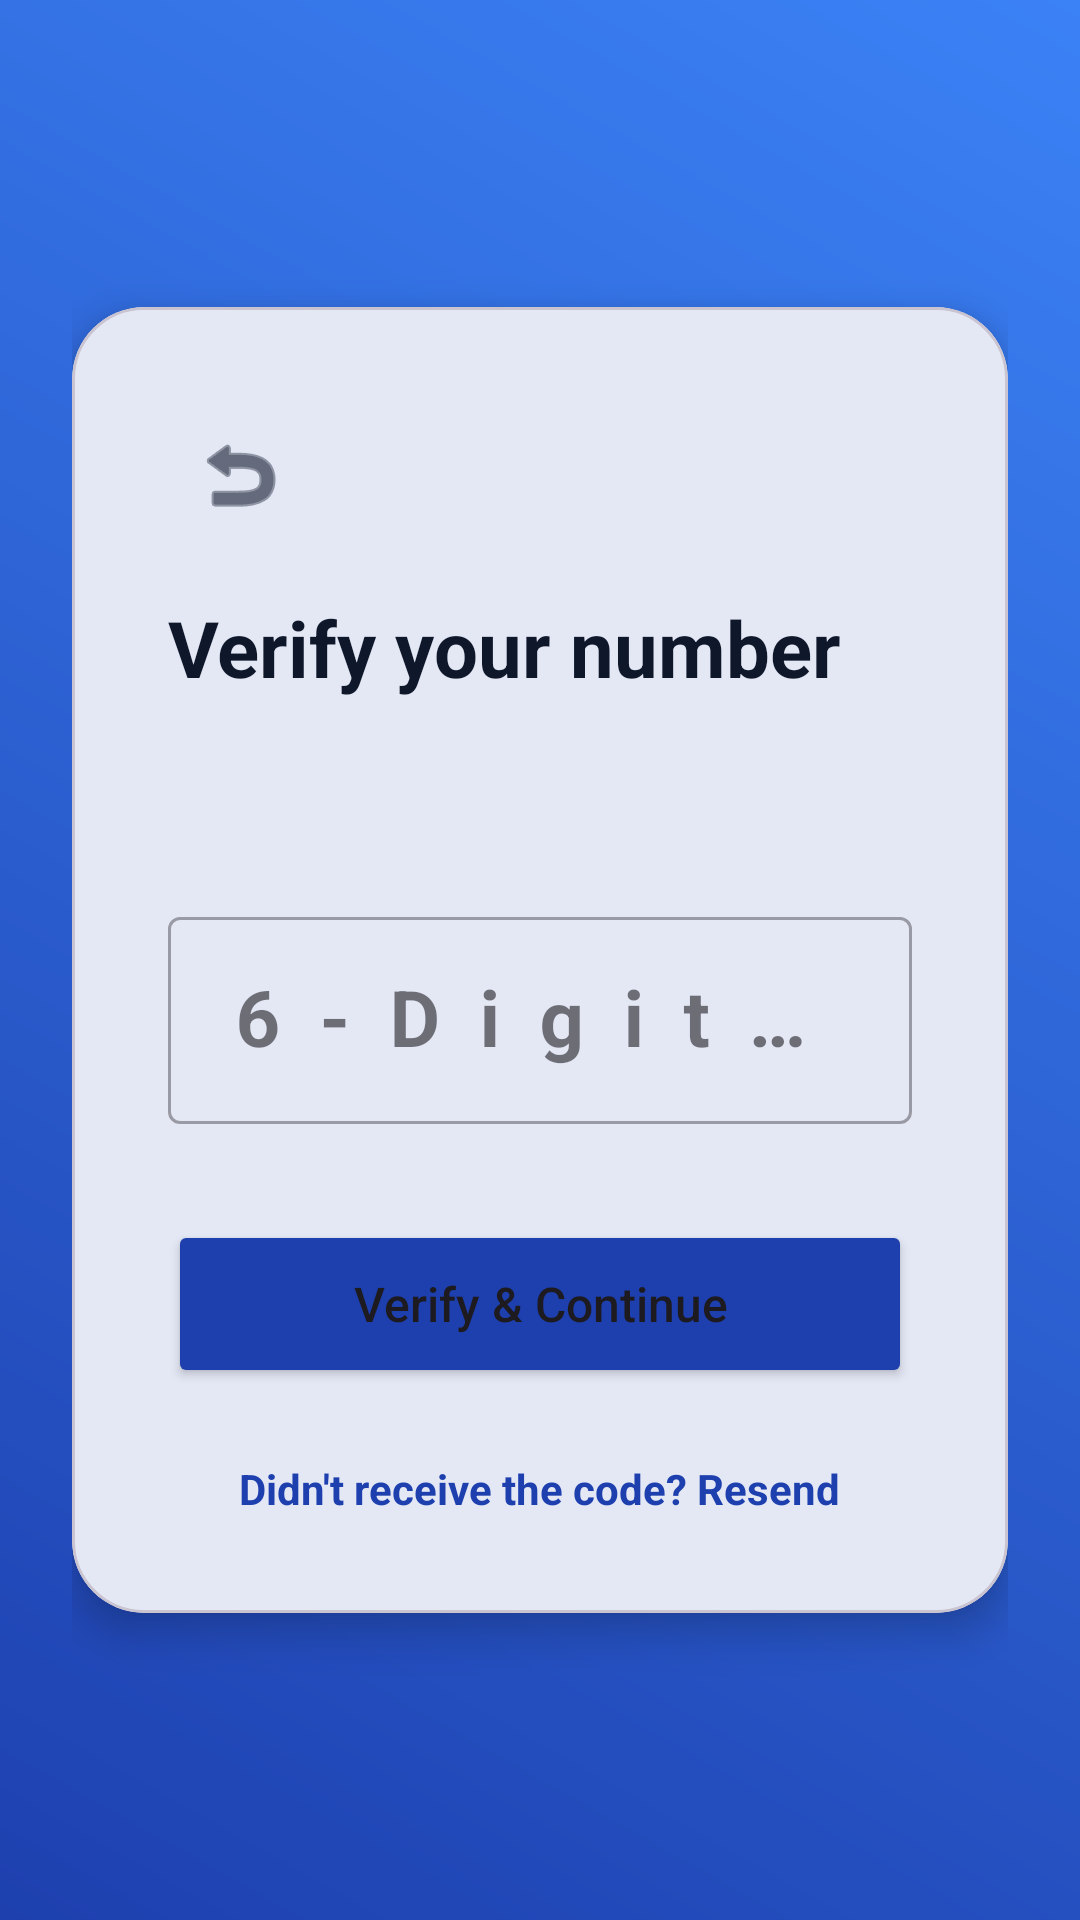

Write the Android layout XML for this screen, with the resource values it uses.
<!-- AndroidManifest.xml: application theme Theme.CU_Orbit -->
<!-- res/layout/activity_otp.xml -->
<?xml version="1.0" encoding="utf-8"?>
<androidx.constraintlayout.widget.ConstraintLayout xmlns:android="http://schemas.android.com/apk/res/android"
    xmlns:app="http://schemas.android.com/apk/res-auto"
    xmlns:tools="http://schemas.android.com/tools"
    android:layout_width="match_parent"
    android:layout_height="match_parent"
    android:background="@drawable/bg_orbit_gradient"
    android:padding="24dp">

    <com.google.android.material.card.MaterialCardView
        android:layout_width="match_parent"
        android:layout_height="wrap_content"
        app:cardCornerRadius="24dp"
        app:cardElevation="8dp"
        app:layout_constraintBottom_toBottomOf="parent"
        app:layout_constraintTop_toTopOf="parent">

        <LinearLayout
            android:layout_width="match_parent"
            android:layout_height="wrap_content"
            android:orientation="vertical"
            android:padding="32dp">

            <ImageButton
                android:id="@+id/button_back"
                android:layout_width="48dp"
                android:layout_height="48dp"
                android:background="?attr/selectableItemBackgroundBorderless"
                android:contentDescription="Back"
                android:src="@android:drawable/ic_menu_revert"
                app:tint="@color/orbit_text_primary" />

            <TextView
                android:id="@+id/text_verify"
                android:layout_width="wrap_content"
                android:layout_height="wrap_content"
                android:layout_marginTop="16dp"
                android:text="@string/verify_title"
                android:textColor="@color/orbit_text_primary"
                android:textSize="26sp"
                android:textStyle="bold" />

            <TextView
                android:id="@+id/text_otp_sent"
                android:layout_width="match_parent"
                android:layout_height="wrap_content"
                android:layout_marginTop="8dp"
                android:textColor="@color/orbit_text_secondary"
                android:textSize="14sp"
                tools:text="We've sent a 6-digit code to +91 8328535799" />

            <com.google.android.material.textfield.TextInputLayout
                android:id="@+id/layout_otp"
                style="@style/Widget.MaterialComponents.TextInputLayout.OutlinedBox"
                android:layout_width="match_parent"
                android:layout_height="wrap_content"
                android:layout_marginTop="40dp"
                android:hint="@string/otp_hint">

                <com.google.android.material.textfield.TextInputEditText
                    android:id="@+id/edit_otp"
                    android:layout_width="match_parent"
                    android:layout_height="wrap_content"
                    android:inputType="number"
                    android:letterSpacing="0.5"
                    android:maxLength="6"
                    android:textAlignment="center"
                    android:textColor="@color/orbit_text_primary"
                    android:textSize="26sp"
                    android:textStyle="bold" />
            </com.google.android.material.textfield.TextInputLayout>

            <Button
                android:id="@+id/button_verify"
                android:layout_width="match_parent"
                android:layout_height="56dp"
                android:layout_marginTop="32dp"
                android:backgroundTint="@color/orbit_primary"
                android:text="@string/button_verify"
                android:textAllCaps="false"
                android:textSize="16sp"
                app:cornerRadius="12dp" />

            <TextView
                android:id="@+id/text_resend"
                android:layout_width="wrap_content"
                android:layout_height="wrap_content"
                android:layout_gravity="center"
                android:layout_marginTop="24dp"
                android:text="@string/resend_text"
                android:textColor="@color/orbit_primary"
                android:textSize="14sp"
                android:textStyle="bold" />

        </LinearLayout>
    </com.google.android.material.card.MaterialCardView>

</androidx.constraintlayout.widget.ConstraintLayout>
<!-- resources referenced by this layout -->
<resources>
  <color name="orbit_primary">#1E40AF</color>
  <color name="orbit_text_primary">@color/text_primary</color>
  <color name="orbit_text_secondary">@color/text_secondary</color>
  <!-- drawable bg_orbit_gradient (drawable) -->
  <?xml version="1.0" encoding="utf-8"?>
  <shape xmlns:android="http://schemas.android.com/apk/res/android"
      android:shape="rectangle">
      <gradient
          android:angle="45"
          android:endColor="@color/orbit_gradient_end"
          android:startColor="@color/orbit_gradient_start"
          android:type="linear" />
  </shape>
  <string name="button_verify">Verify &amp; Continue</string>
  <string name="otp_hint">6-Digit OTP</string>
  <string name="resend_text">Didn\'t receive the code? Resend</string>
  <string name="verify_title">Verify your number</string>
  <style name="Theme.CU_Orbit" parent="Base.Theme.CU_Orbit" />
  <color name="text_primary">#0F172A</color>
  <color name="text_secondary">#475569</color>
  <color name="orbit_gradient_end">#3B82F6</color>
  <color name="orbit_gradient_start">#1E40AF</color>
  <style name="Base.Theme.CU_Orbit" parent="Theme.Material3.DayNight.NoActionBar">
          
          <item name="colorPrimary">@color/orbit_primary</item>
          <item name="colorSecondary">@color/orbit_accent</item>
          <item name="android:windowBackground">@color/orbit_background</item>
          <item name="android:statusBarColor">@color/orbit_surface</item>
          <item name="android:windowLightStatusBar">true</item>
          <item name="colorSurface">@color/orbit_surface</item>
          <item name="android:navigationBarColor">@color/orbit_surface</item>
          <item name="android:windowLightNavigationBar" tools:targetApi="27">true</item>
      </style>
  <color name="orbit_accent">#38BDF8</color>
  <color name="orbit_background">@color/surface_0</color>
  <color name="orbit_surface">@color/surface_1</color>
  <color name="surface_0">#F8FAFC</color>
  <color name="surface_1">#FFFFFF</color>
</resources>
